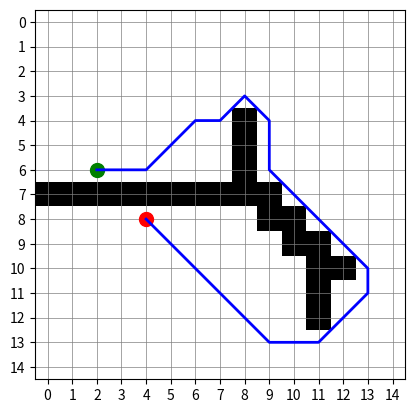

The script that saved this image:
import matplotlib.pyplot as plt
import numpy as np
import heapq

# Создаем поле из клеток и определяем начальную и конечную точки
field = np.array([
    [0, 0, 0, 0, 0, 0, 0, 0, 0, 0, 0, 0, 0, 0, 0],
    [0, 0, 0, 0, 0, 0, 0, 0, 0, 0, 0, 0, 0, 0, 0],
    [0, 0, 0, 0, 0, 0, 0, 0, 0, 0, 0, 0, 0, 0, 0],
    [0, 0, 0, 0, 0, 0, 0, 0, 0, 0, 0, 0, 0, 0, 0],
    [0, 0, 0, 0, 0, 0, 0, 0, 1, 0, 0, 0, 0, 0, 0],
    [0, 0, 0, 0, 0, 0, 0, 0, 1, 0, 0, 0, 0, 0, 0],
    [0, 0, 0, 0, 0, 0, 0, 0, 1, 0, 0, 0, 0, 0, 0],
    [1, 1, 1, 1, 1, 1, 1, 1, 1, 1, 0, 0, 0, 0, 0],
    [0, 0, 0, 0, 0, 0, 0, 0, 0, 1, 1, 0, 0, 0, 0],
    [0, 0, 0, 0, 0, 0, 0, 0, 0, 0, 1, 1, 0, 0, 0],
    [0, 0, 0, 0, 0, 0, 0, 0, 0, 0, 0, 1, 1, 0, 0],
    [0, 0, 0, 0, 0, 0, 0, 0, 0, 0, 0, 1, 0, 0, 0],
    [0, 0, 0, 0, 0, 0, 0, 0, 0, 0, 0, 1, 0, 0, 0],
    [0, 0, 0, 0, 0, 0, 0, 0, 0, 0, 0, 0, 0, 0, 0],
    [0, 0, 0, 0, 0, 0, 0, 0, 0, 0, 0, 0, 0, 0, 0],
])
start = (6, 2)
end = (8, 4)

# Функция для нахождения минимального пути на поле с помощью алгоритма Дейкстры
def find_path(field, start, end):
    rows, cols = field.shape
    distances = np.inf * np.ones((rows, cols)) # Расстояния от начальной точки до каждой клетки
    distances[start] = 0
    visited = np.zeros((rows, cols), dtype=bool) # Посещенные клетки
    previous = np.zeros((rows, cols, 2), dtype=int) # Предыдущие клетки в пути
    heap = [(0, start)] # Приоритетная очередь для выбора клеток с минимальным расстоянием

    while heap:
        current_dist, current_pos = heapq.heappop(heap)
        if current_pos == end:
            break
        if visited[current_pos]:
            continue
        visited[current_pos] = True

        # Перебираем соседние клетки
        for dx, dy in [(1, 0), (-1, 0), (0, 1), (0, -1), (-1, -1), (-1, 1), (1, -1), (1, 1)]:
            next_pos = current_pos[0] + dx, current_pos[1] + dy
            if next_pos[0] >= 0 and next_pos[0] < rows and next_pos[1] >= 0 and next_pos[1] < cols and not visited[next_pos] and field[next_pos] == 0:
                if (dx, dy) in [(-1, -1), (-1, 1), (1, -1), (1, 1)]:
                    new_dist = current_dist + 1.4
                else:
                    new_dist = current_dist + 1
                if new_dist < distances[next_pos]:
                    distances[next_pos] = new_dist
                    previous[next_pos] = current_pos
                    heapq.heappush(heap, (new_dist, next_pos))
    
    # Восстанавливаем путь
    path = []
    current_pos = end
    while current_pos != start:
        path.append(current_pos)
        current_pos = tuple(previous[tuple(current_pos)])

    return [start] + path[::-1]

# Визуализация поля и найденного пути
def visualize_path(field, path):
    plt.imshow(field, cmap='binary')
    plt.xticks(np.arange(len(field[0])), np.arange(len(field[0])))
    plt.yticks(np.arange(len(field)), np.arange(len(field)))
    plt.grid(color='grey', linestyle='-', linewidth=0.5)
    plt.plot(*start[::-1], 'go', markersize=10) # Начальная точка зеленым цветом
    plt.plot(*end[::-1], 'ro', markersize=10) # Конечная точка красным цветом
    if len(path) > 0:
        path_x, path_y = zip(*path)
        plt.plot(path_y, path_x, 'b-', linewidth=2) # Путь синим цветом
    plt.show()

# Находим минимальный путь и визуализируем его
path = find_path(field, start, end)
visualize_path(field, path)
